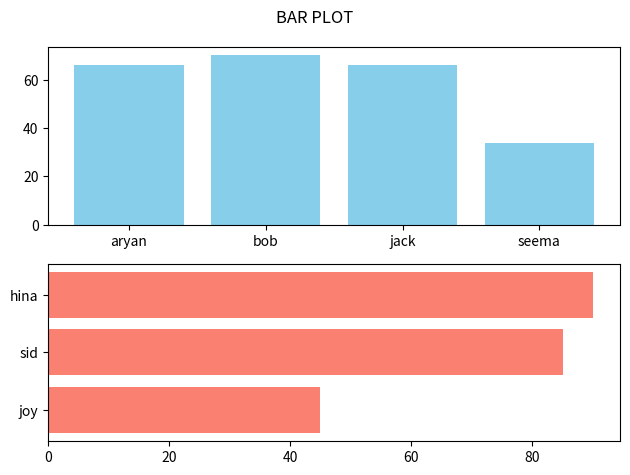

The matplotlib source for this figure:
import matplotlib.pyplot as plt
D1 = {"aryan": 66, "bob": 70, "jack": 66, "seema": 34}
D2 = {"joy": 45, "sid": 85, "hina": 90}
names1, values1 = list(D1.keys()), list(D1.values())
names2, values2 = list(D2.keys()), list(D2.values())
plt.subplot(2, 1, 1) 
plt.bar(names1, values1, color='skyblue')
plt.subplot(2, 1, 2)
plt.barh(names2, values2, color='salmon')
plt.suptitle("BAR PLOT")
plt.tight_layout() 
plt.show()